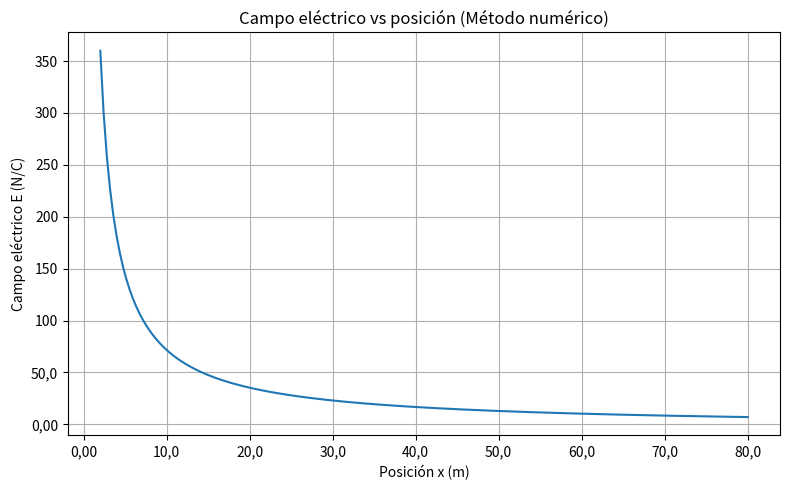
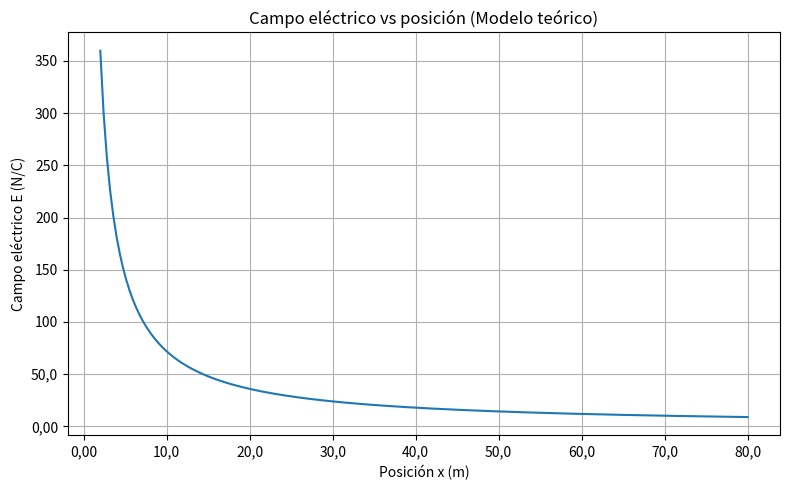
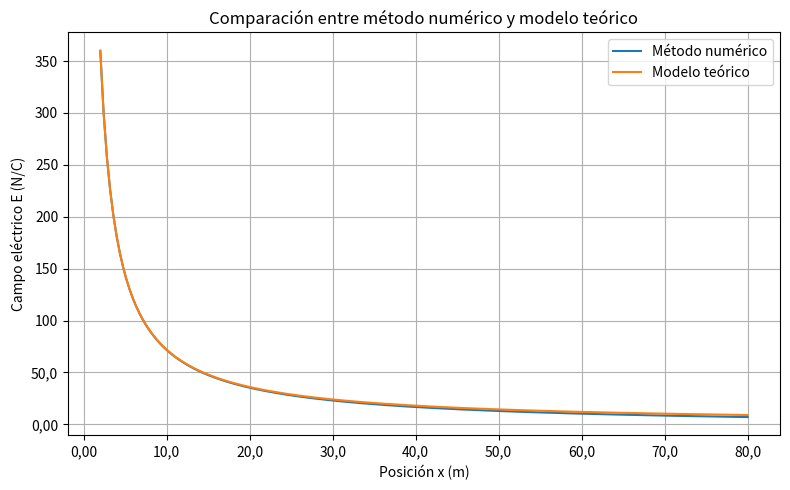

Here is the Python script that generated these plots, in order:
import numpy as np
import matplotlib.pyplot as plt
from math import pi

from matplotlib.ticker import FuncFormatter #para agregar las cifras significativas a las gráficas

# =========================================================
# FÍSICA PARA CIENCIAS DE LA COMPUTACIÓN
# DDB - Parte 1
# Campo eléctrico de una barra infinita cargada
# Método numérico: Regla del trapecio
# =========================================================

# =========================================================
# CONSTANTES FÍSICAS
# =========================================================

epsilon0 = 8.85e-12           # Permitividad eléctrica del vacío (C²/N·m²)
k = 9.00e9                    # Constante de Coulomb (N·m²/C²)

# =========================================================
# PARÁMETROS DEL PROBLEMA
# =========================================================

lam = 40.0e-9                 # Densidad lineal de carga λ (C/m)

# Aproximación de barra infinita
L = 100.0                     # Longitud máxima en y (m)

# Tamaño de cada subintervalo
dy = 0.01     

# Número de trapecios
N = int(L / dy) # 10000 trapecios

# Valores de x pedidos por la guía
x_values = np.linspace(2.00, 80.0, 200)

# =========================================================
# LISTAS PARA ALMACENAR RESULTADOS
# =========================================================

E_numerico = []
E_teorico = []


# =========================================================
# FORMATO DE CIFRAS SIGNIFICATIVAS
# =========================================================

def formato_decimal(valor, posicion):

    if valor < 10:
        texto = f"{valor:.2f}"

    elif valor < 100:
        texto = f"{valor:.1f}"

    else:
        texto = f"{valor:.0f}"

    return texto.replace(".", ",")


# =========================================================
# MÉTODO NUMÉRICO DEL TRAPECIO
# =========================================================

for x in x_values:

    # Extremos de integración
    y = np.linspace(0, L, N + 1)

    # Función de la integral
    f = (2 * k * lam * x) / ((y**2 + x**2)**(3/2))

    # Regla del trapecio
    integral = 0

    for i in range(N):

        area_trapecio = ((f[i] + f[i + 1]) / 2) * dy

        integral += area_trapecio

    # Guardar resultado numérico
    E_numerico.append(integral)

    # Modelo teórico
    E_teo = lam / (2 * pi * epsilon0 * x)

    E_teorico.append(E_teo)

# Convertir a arreglos numpy
E_numerico = np.array(E_numerico)
E_teorico = np.array(E_teorico)

# =========================================================
# ERROR PORCENTUAL
# =========================================================

error = np.abs((E_teorico - E_numerico) / E_teorico) * 100

# =========================================================
# TABLA DE RESULTADOS
# =========================================================

print("\n======================================================")
print("                TABLA DE RESULTADOS")
print("======================================================")

print(f"{'x (m)':<12}{'E Numérico':<18}{'E Teórico':<18}{'Error %':<12}")

for i in range(0, len(x_values), 20):

    print(
        f"{x_values[i]:<12.3g}"
        f"{E_numerico[i]:<18.3g}"
        f"{E_teorico[i]:<18.3g}"
        f"{error[i]:<12.3g}"
    )

# =========================================================
# GRÁFICA 1
# MÉTODO NUMÉRICO
# =========================================================

plt.figure(figsize=(8,5))

plt.plot(x_values, E_numerico)

plt.title("Campo eléctrico vs posición (Método numérico)")
plt.xlabel("Posición x (m)")
plt.ylabel("Campo eléctrico E (N/C)")

plt.grid(True)


plt.gca().xaxis.set_major_formatter(
    FuncFormatter(formato_decimal)
)
plt.gca().yaxis.set_major_formatter(
    FuncFormatter(formato_decimal)
)

plt.tight_layout()

plt.show()

# =========================================================
# GRÁFICA 2
# MODELO TEÓRICO
# =========================================================

plt.figure(figsize=(8,5))

plt.plot(x_values, E_teorico)

plt.title("Campo eléctrico vs posición (Modelo teórico)")
plt.xlabel("Posición x (m)")
plt.ylabel("Campo eléctrico E (N/C)")

plt.grid(True)

plt.gca().xaxis.set_major_formatter(
    FuncFormatter(formato_decimal)
)
plt.gca().yaxis.set_major_formatter(
    FuncFormatter(formato_decimal)
)

plt.tight_layout()

plt.show()

# =========================================================
# GRÁFICA 3
# COMPARACIÓN
# =========================================================

plt.figure(figsize=(8,5))

plt.plot(x_values, E_numerico, label="Método numérico")

plt.plot(x_values, E_teorico, label="Modelo teórico")

plt.title("Comparación entre método numérico y modelo teórico")

plt.xlabel("Posición x (m)")
plt.ylabel("Campo eléctrico E (N/C)")

plt.legend()

plt.grid(True)


plt.gca().xaxis.set_major_formatter(
    FuncFormatter(formato_decimal)
)
plt.gca().yaxis.set_major_formatter(
    FuncFormatter(formato_decimal)
)


plt.tight_layout()

plt.show()

# =========================================================
# ANÁLISIS
# =========================================================

print("\n======================================================")
print("                     ANÁLISIS")
print("======================================================")

print("""
1. El campo eléctrico disminuye al aumentar la distancia x.

2. El método numérico aproxima correctamente
   el modelo teórico.

3. Las pequeñas diferencias observadas se deben
   al proceso de discretización y aproximación
   numérica de la integral.

4. Mientras mayor sea la cantidad de trapecios,
   mejor será la aproximación numérica.
""")
